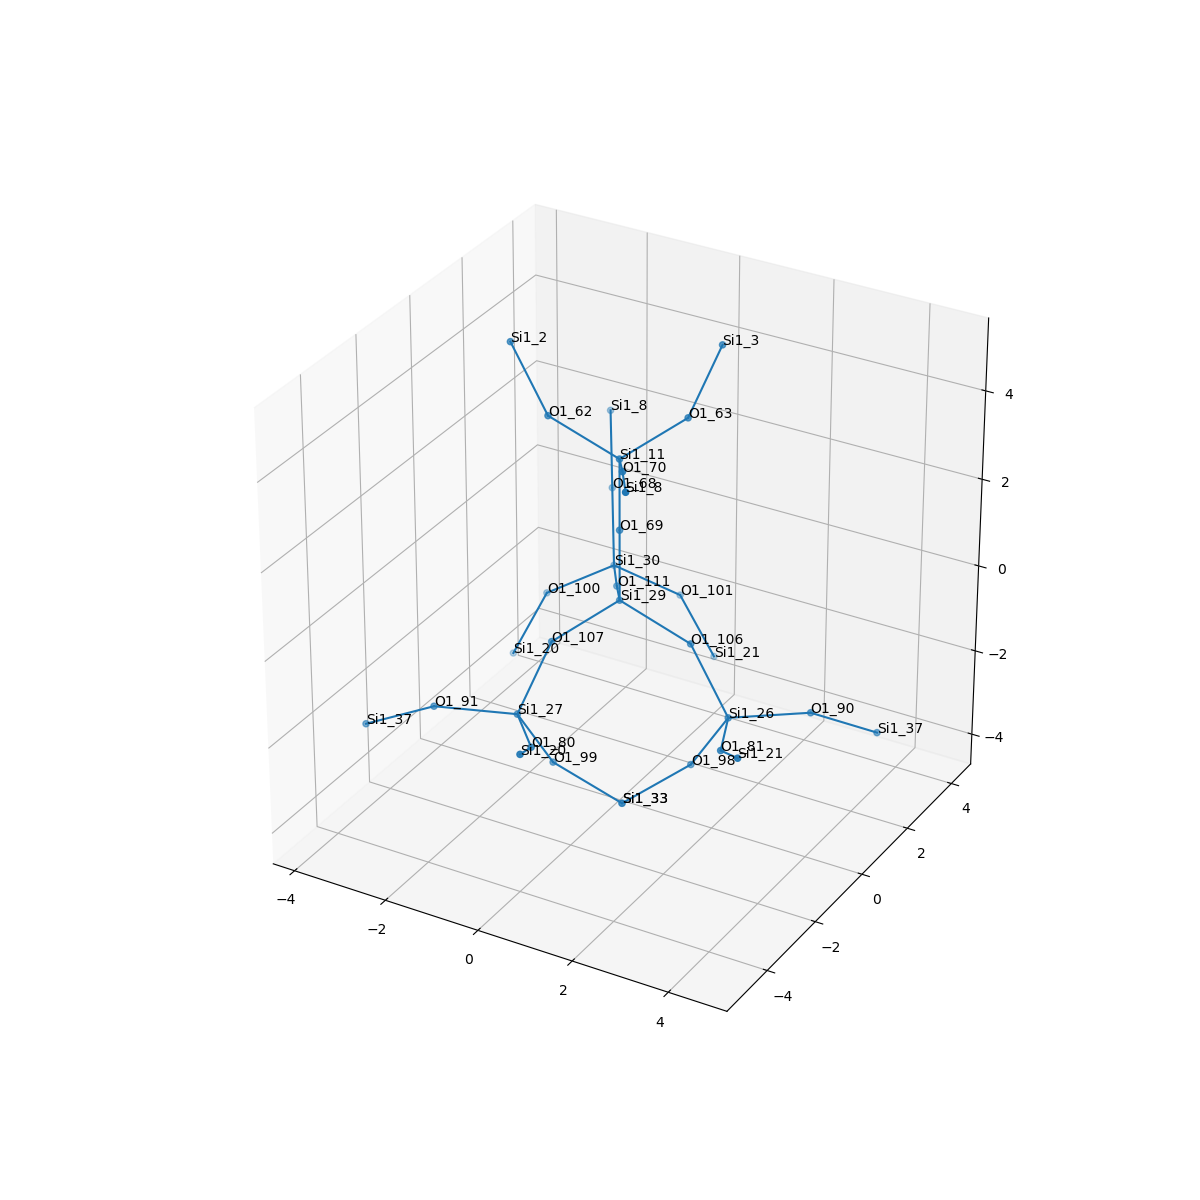

Source data for this figure (header and first rows):
, neighbor_num, isite, atom, x, y, z, front_index
0, 0, 29, Si1, 0.0, 0.0, 0.0, 
1, 1, 106, O1, 1.519, -5.551115123125783e-17, -0.536, 0.0
2, 1, 107, O1, -0.7542, -1.319, -0.536, 0.0
3, 1, 111, O1, -0.7589, 1.308, -0.5464, 0.0
4, 1, 69, O1, -5.551115123125783e-17, -1.1102230246251565e-16, 1.606, 0.0
5, 2, 26, Si1, 2.513, -0.3627, -1.748, 1.0
6, 2, 27, Si1, -0.9327, -2.362, -1.748, 2.0
7, 2, 30, Si1, -1.54, 2.654, -0.951, 3.0
8, 2, 11, Si1, -1.1102230246251565e-16, -2.220446049250313e-16, 3.213, 4.0
9, 3, 90, O1, 3.717, 0.7044, -1.791, 5.0
10, 3, 98, O1, 1.702, -0.3137, -3.14, 5.0
11, 3, 81, O1, 3.107, -1.843, -1.536, 5.0
12, 3, 99, O1, -0.5728, -1.634, -3.14, 6.0
13, 3, 91, O1, -2.457, -2.877, -1.791, 6.0
14, 3, 80, O1, 0.05687, -3.612, -1.536, 6.0
15, 3, 100, O1, -2.84, 2.277, -1.824, 7.0
16, 3, 101, O1, -0.5664, 3.595, -1.824, 7.0
17, 3, 68, O1, -1.996, 3.44, 0.3738, 7.0
18, 3, 62, O1, -1.519, -3.885780586188048e-16, 3.749, 8.0
19, 3, 63, O1, 0.7542, 1.319, 3.749, 8.0
20, 3, 70, O1, 0.7589, -1.308, 3.759, 8.0
21, 4, 37, Si1, 4.587, 1.822, -2.556, 9.0
22, 4, 33, Si1, 0.5842, -1.007, -4.066, 10.0
23, 4, 21, Si1, 4.019, -2.958, -0.8186, 11.0
24, 4, 33, Si1, 0.5842, -1.007, -4.066, 12.0
25, 4, 37, Si1, -3.859, -3.078, -2.556, 13.0
26, 4, 20, Si1, 0.5728, -4.957, -0.8186, 14.0
27, 4, 20, Si1, -3.418, 1.923, -3.284, 15.0
28, 4, 21, Si1, 0.0275, 3.922, -3.284, 16.0
29, 4, 8, Si1, -2.451, 4.226, 1.699, 17.0
30, 4, 2, Si1, -2.513, 0.3627, 4.961, 18.0
31, 4, 3, Si1, 0.9327, 2.362, 4.961, 19.0
32, 4, 8, Si1, 1.54, -2.654, 4.163, 20.0
